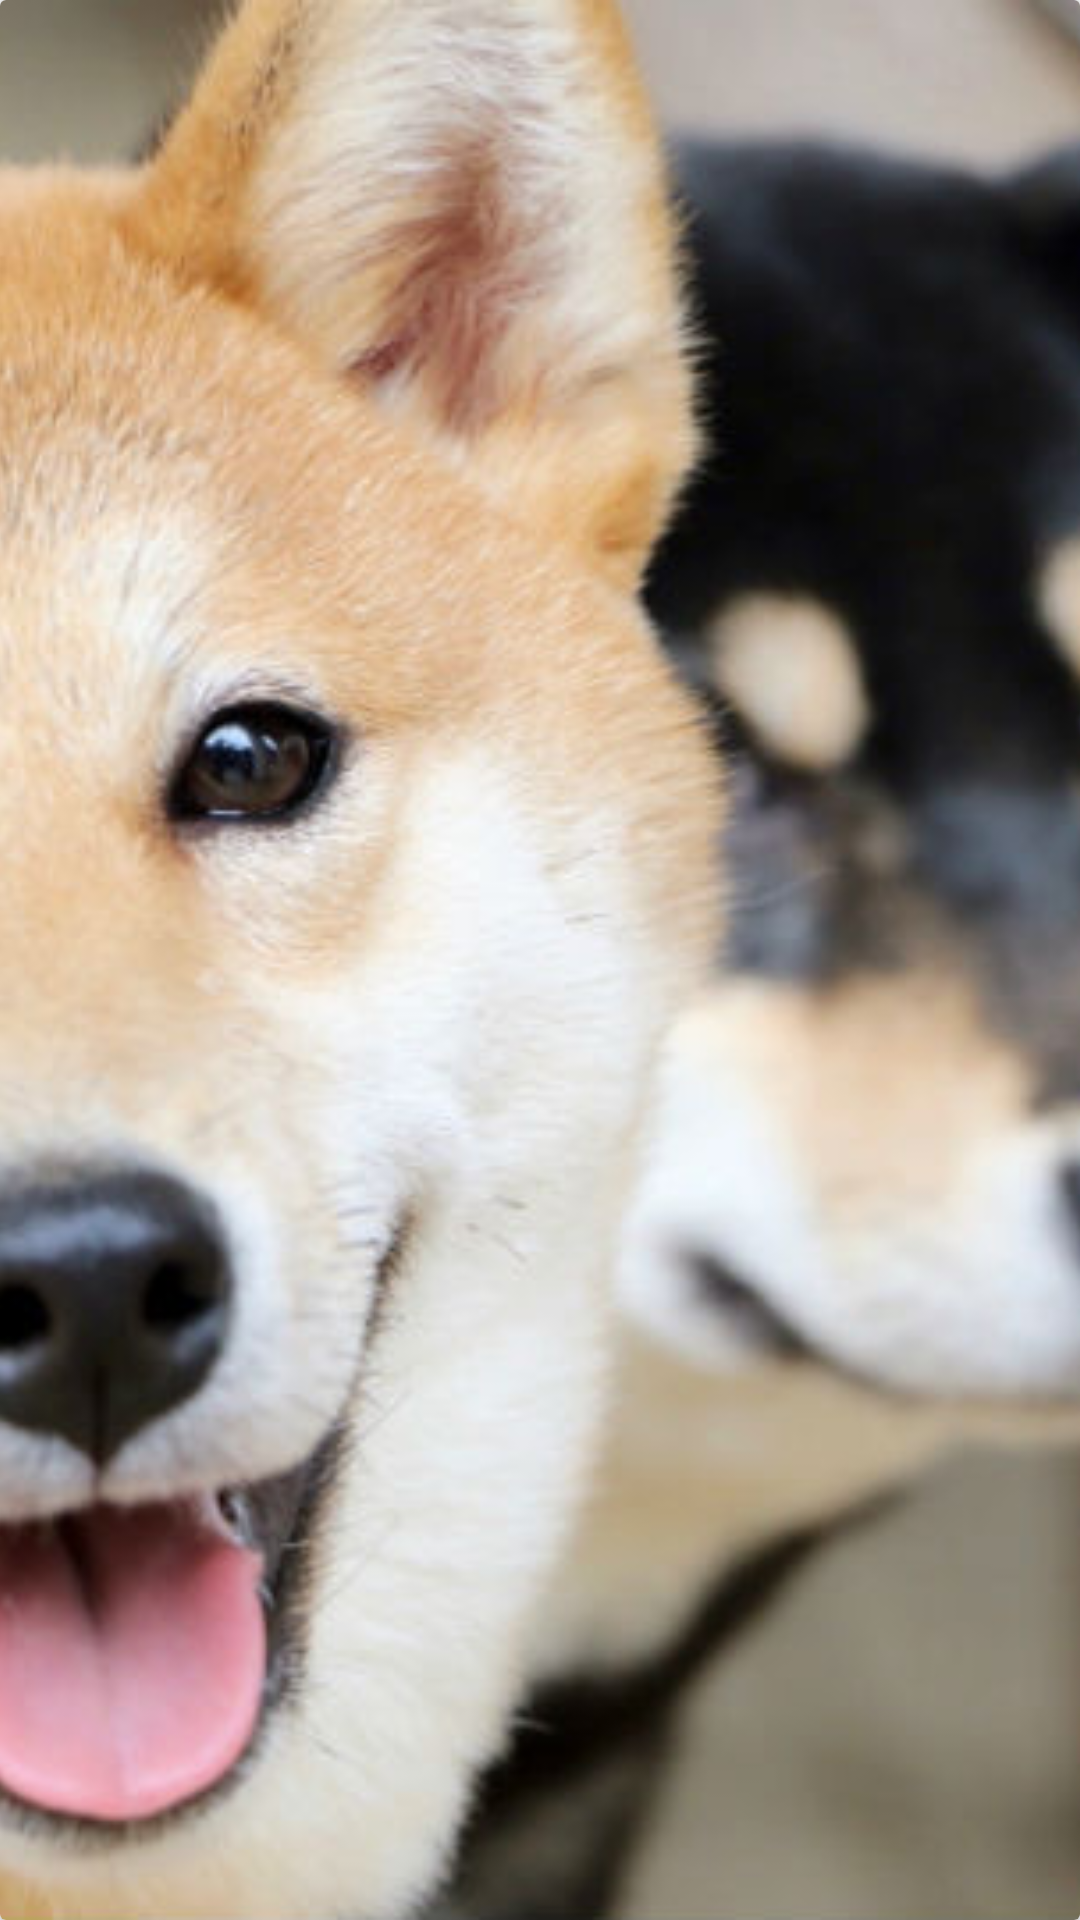

The Android layout XML behind this screen, and the referenced resources:
<!-- AndroidManifest.xml: application theme AppTheme -->
<!-- res/layout/medium_image_card_view.xml -->
<?xml version="1.0" encoding="utf-8"?>
<android.support.v7.widget.CardView xmlns:android="http://schemas.android.com/apk/res/android"
    android:layout_width="190dp"
    android:layout_height="160dp">


    <ImageView
        android:id="@+id/mediumImage_card"
        android:layout_width="match_parent"
        android:layout_height="match_parent"
        android:src="@drawable/image_placeholder"
        android:scaleType="centerCrop"/>

</android.support.v7.widget.CardView>
<!-- resources referenced by this layout -->
<resources>
  <!-- drawable image_placeholder: png bitmap (drawable-hdpi, 521239 bytes) -->
  <style name="AppTheme" parent="Theme.AppCompat.Light.NoActionBar">
          
          <item name="colorPrimary">@color/colorPrimary</item>
          <item name="colorPrimaryDark">@color/colorPrimaryDark</item>
          <item name="colorAccent">@color/colorAccent</item>
          <item name="android:navigationBarColor">@color/colorPrimary</item>
      </style>
  <color name="colorPrimary">#457B9D</color>
  <color name="colorPrimaryDark">#1D3557</color>
  <color name="colorAccent">#E63946</color>
</resources>
